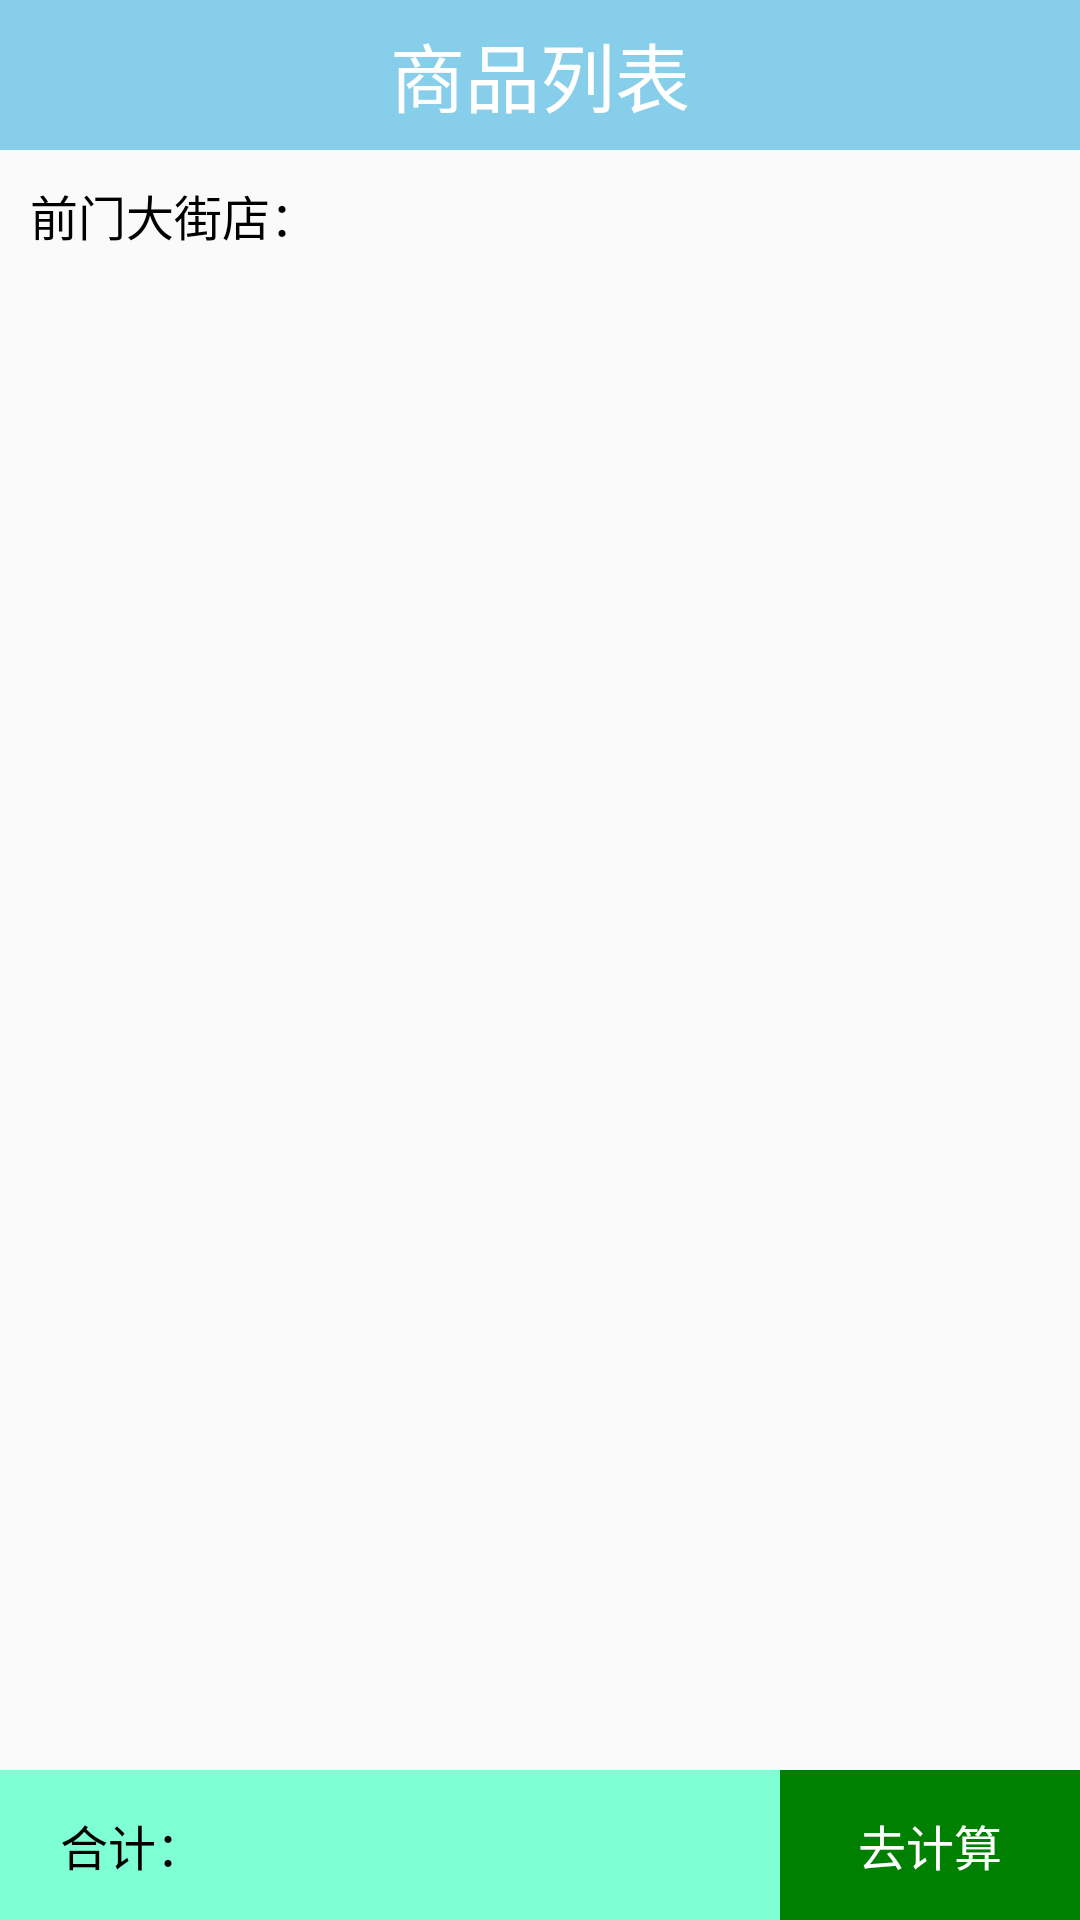

This screen was rendered from an Android layout file. Write that file and the resources it references.
<!-- AndroidManifest.xml: application theme AppTheme -->
<!-- res/layout/activity_good_list.xml -->
<?xml version="1.0" encoding="utf-8"?>
<RelativeLayout xmlns:android="http://schemas.android.com/apk/res/android"
    xmlns:tools="http://schemas.android.com/tools"
    android:id="@+id/activity_good_list"
    android:layout_width="match_parent"
    android:layout_height="match_parent"
    tools:context="com.example.example.yiai.view.activity.GoodListActivity">
    <RelativeLayout
        android:id="@+id/rl_head"
        android:layout_width="match_parent"
        android:layout_height="50dp"
        android:background="@color/mainblue"
        android:layout_alignParentTop="true"
        android:layout_alignParentStart="true">

        <ImageView
            android:id="@+id/img_back"
            android:layout_width="30dp"
            android:layout_height="30dp"
            android:layout_centerVertical="true"
            android:layout_marginLeft="10dp"
            android:src="@drawable/ic_left" />

        <TextView
            android:id="@+id/tv_title"
            android:layout_width="wrap_content"
            android:layout_height="wrap_content"
            android:layout_centerInParent="true"
            android:text="商品列表"
            android:textColor="#ffffff"
            android:textSize="25sp" />
    </RelativeLayout>
    <TextView
        android:id="@+id/tv_name"
        android:layout_width="match_parent"
        android:layout_height="wrap_content"
        android:textSize="16sp"
        android:textColor="@color/black"
        android:padding="10dp"
        android:layout_below="@+id/rl_head"
        android:text="前门大街店："/>
    <ListView
        android:id="@+id/lv_goods"
        android:layout_width="match_parent"
        android:layout_height="match_parent"
        android:layout_below="@+id/tv_name"
        android:layout_above="@+id/rl_bottom">

    </ListView>

    <RelativeLayout
        android:id="@+id/rl_bottom"
        android:layout_width="match_parent"
        android:layout_height="50dp"
        android:layout_alignParentBottom="true"
        android:background="@color/aquamarine">
        <TextView
            android:id="@+id/tv_total"
            android:layout_width="wrap_content"
            android:layout_height="wrap_content"
            android:textColor="@color/black"
            android:textSize="16sp"
            android:layout_marginLeft="20dp"
            android:layout_centerVertical="true"
            android:text="合计："/>

        <TextView
            android:id="@+id/tv_count"
            android:layout_width="100dp"
            android:layout_height="match_parent"
            android:layout_alignParentRight="true"
            android:background="@color/green"
            android:textSize="16sp"
            android:textColor="@color/white"
            android:gravity="center"
            android:text="去计算"/>

    </RelativeLayout>


</RelativeLayout>
<!-- resources referenced by this layout -->
<resources>
  <color name="aquamarine">#7fffd4</color>
  <color name="black">#000000</color>
  <color name="green">#008000</color>
  <color name="mainblue">#87ceeb</color>
  <color name="white">#ffffff</color>
  <style name="AppTheme" parent="Theme.AppCompat.Light.DarkActionBar">
          
          <item name="colorPrimary">@color/colorPrimary</item>
          <item name="colorPrimaryDark">@color/colorPrimaryDark</item>
          <item name="colorAccent">@color/colorAccent</item>
      </style>
  <color name="colorPrimary">#3F51B5</color>
  <color name="colorPrimaryDark">#303F9F</color>
  <color name="colorAccent">#FF4081</color>
</resources>
